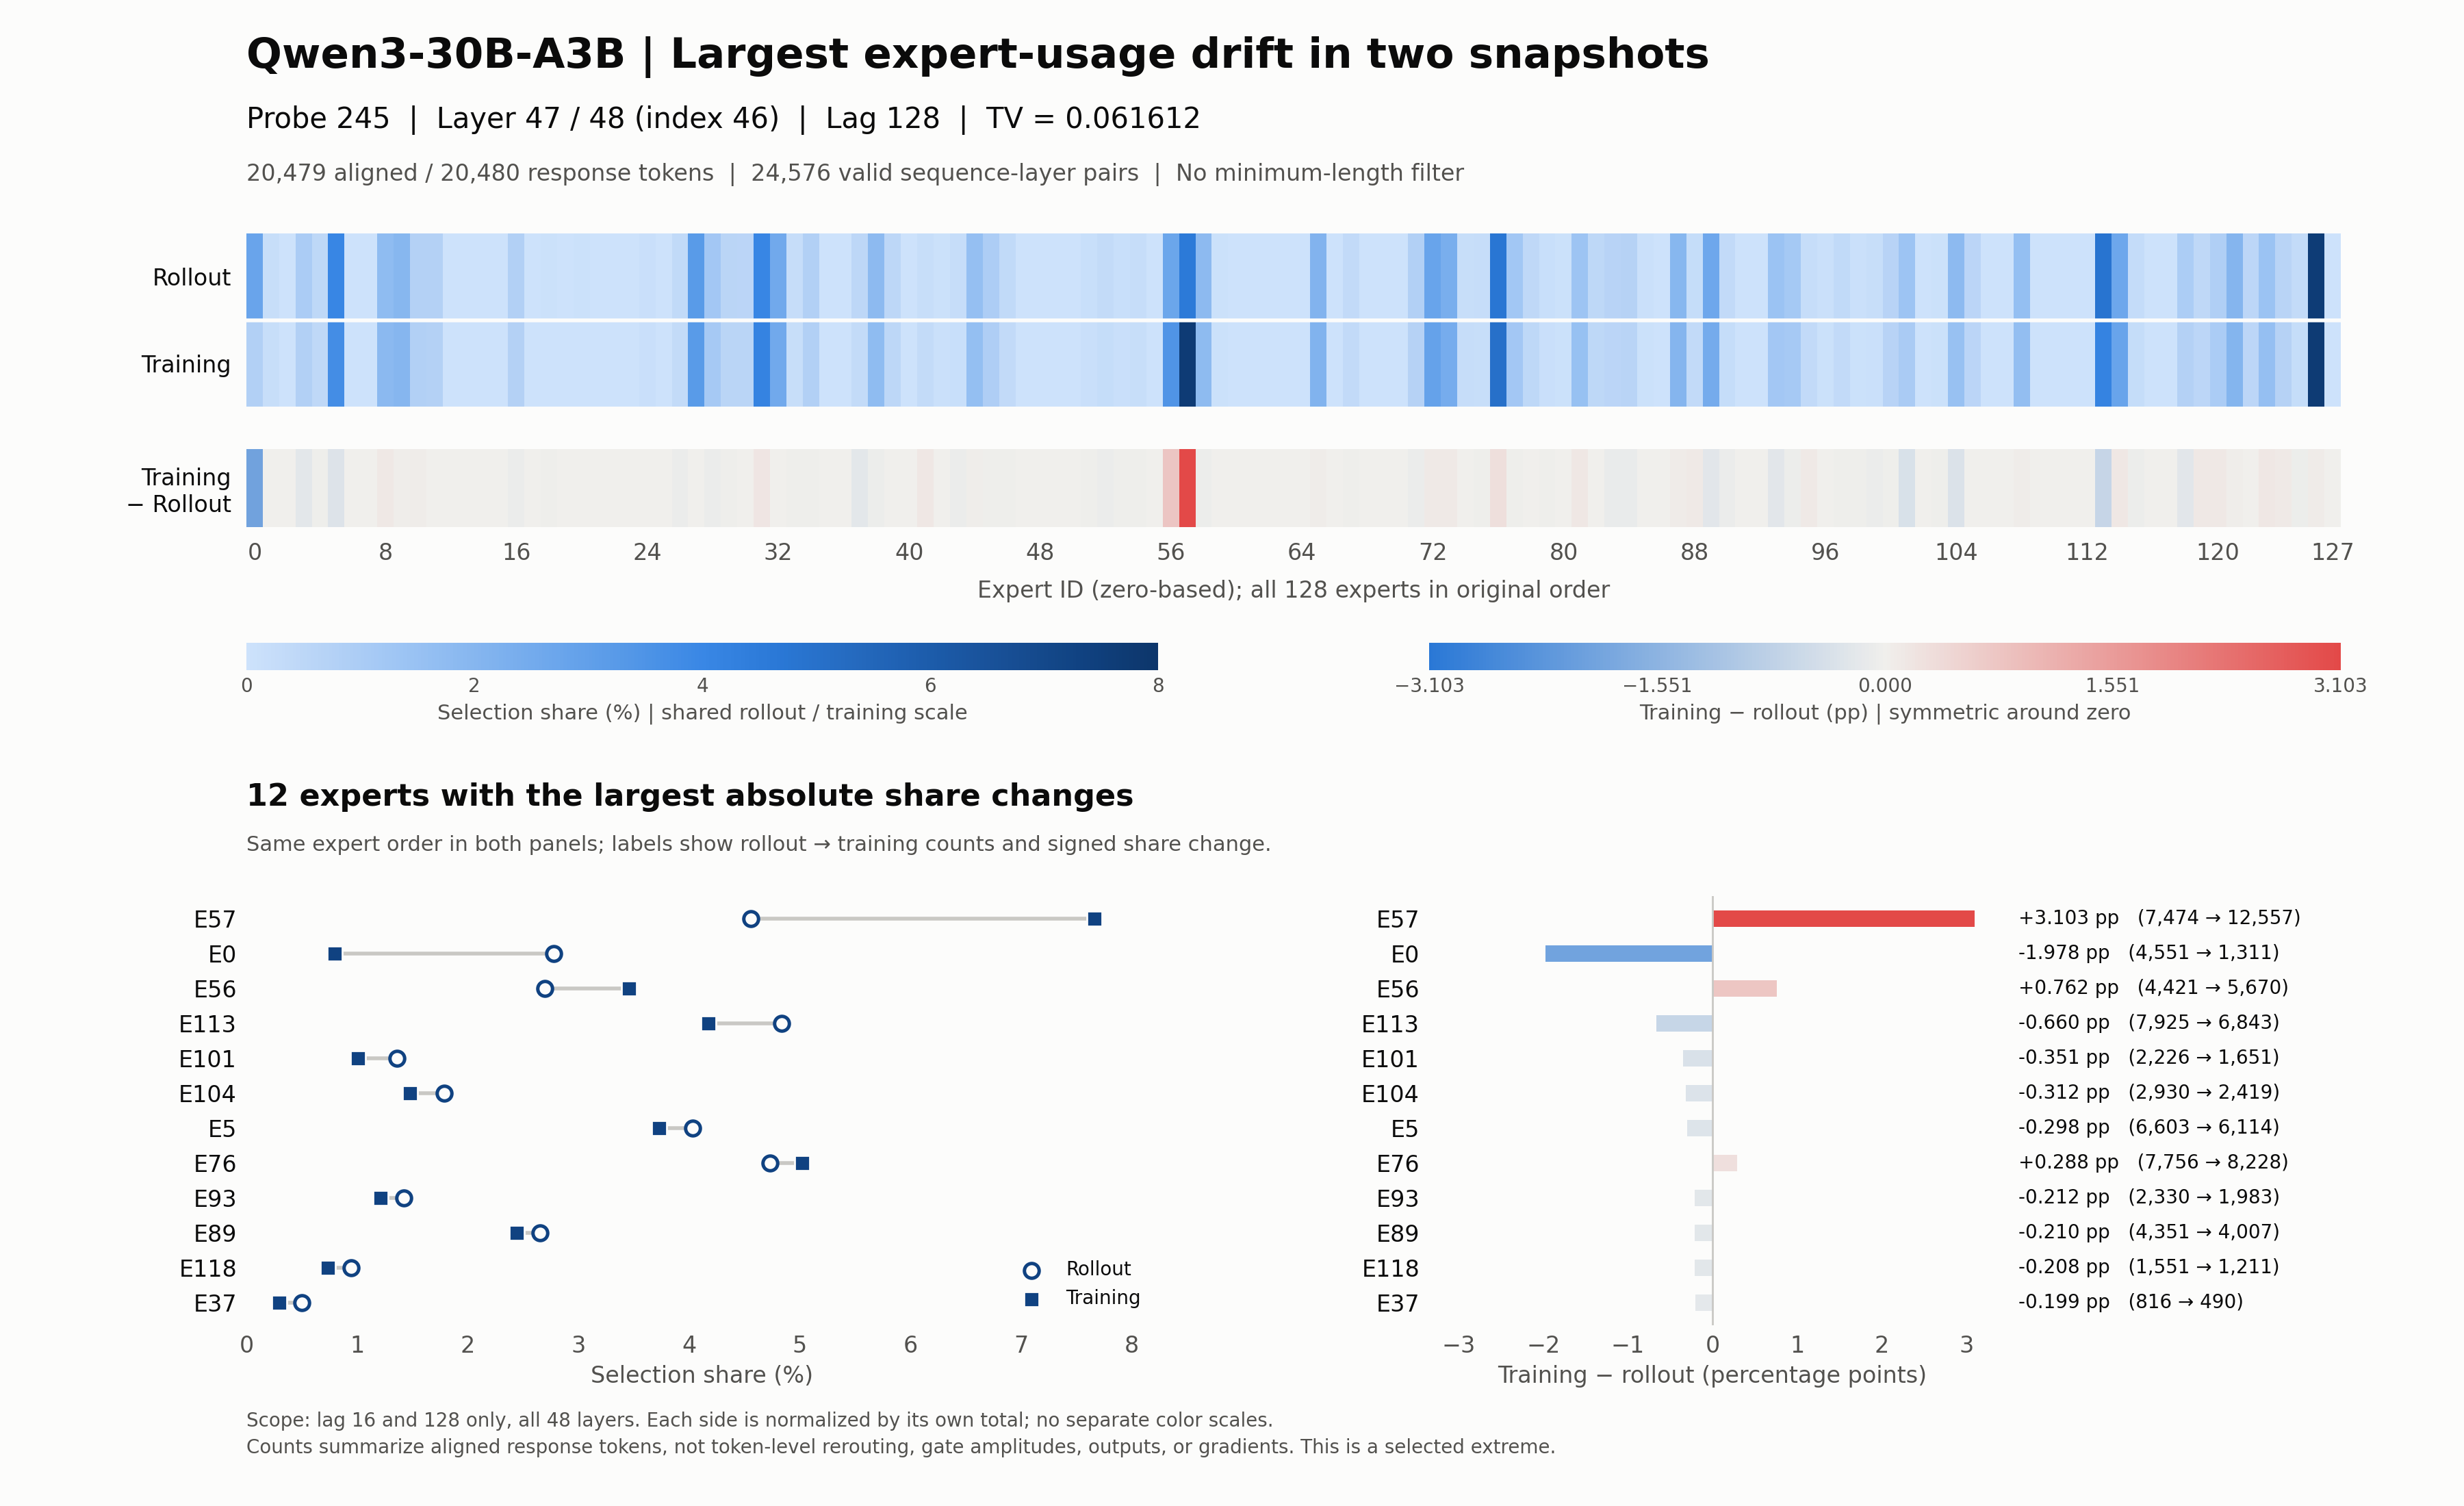

The file beside this chart, header and first rows:
expert_id_zero_based, rollout_count, training_count, rollout_share_pct, training_share_pct, training_minus_rollout_pp
0, 4551, 1311, 2.778, 0.8002, -1.978
1, 278, 283, 0.1697, 0.1727, 0.003052
2, 3, 6, 0.001831, 0.003662, 0.001831
3, 1621, 1317, 0.9894, 0.8039, -0.1856
4, 736, 707, 0.4492, 0.4315, -0.0177
5, 6603, 6114, 4.03, 3.732, -0.2985
6, 1, 2, 0.0006104, 0.001221, 0.0006104
7, 0, 0, 0.0, 0.0, 0.0
8, 2850, 3049, 1.74, 1.861, 0.1215
9, 3204, 3227, 1.956, 1.97, 0.01404
10, 1210, 1288, 0.7386, 0.7862, 0.04761
11, 1221, 1227, 0.7453, 0.7489, 0.003662
12, 17, 19, 0.01038, 0.0116, 0.001221
13, 34, 29, 0.02075, 0.0177, -0.003052
14, 13, 18, 0.007935, 0.01099, 0.003052
15, 27, 30, 0.01648, 0.01831, 0.001831
16, 1321, 1204, 0.8063, 0.7349, -0.07141
17, 6, 5, 0.003662, 0.003052, -0.0006104
18, 62, 40, 0.03784, 0.02442, -0.01343
19, 18, 25, 0.01099, 0.01526, 0.004273
20, 53, 37, 0.03235, 0.02258, -0.009766
21, 20, 22, 0.01221, 0.01343, 0.001221
22, 32, 19, 0.01953, 0.0116, -0.007935
23, 26, 26, 0.01587, 0.01587, 0.0
24, 184, 198, 0.1123, 0.1209, 0.008545
25, 1, 1, 0.0006104, 0.0006104, 0.0
26, 587, 488, 0.3583, 0.2979, -0.06043
27, 5249, 5264, 3.204, 3.213, 0.009156
28, 1949, 1826, 1.19, 1.115, -0.07508
29, 957, 922, 0.5841, 0.5628, -0.02136
30, 910, 922, 0.5554, 0.5628, 0.007325
31, 6597, 6855, 4.027, 4.184, 0.1575
32, 4171, 4152, 2.546, 2.534, -0.0116
33, 342, 296, 0.2088, 0.1807, -0.02808
34, 1329, 1305, 0.8112, 0.7965, -0.01465
35, 32, 28, 0.01953, 0.01709, -0.002442
36, 0, 0, 0.0, 0.0, 0.0
37, 816, 490, 0.4981, 0.2991, -0.199
38, 2946, 2854, 1.798, 1.742, -0.05616
39, 791, 809, 0.4828, 0.4938, 0.01099
40, 33, 30, 0.02014, 0.01831, -0.001831
41, 281, 502, 0.1715, 0.3064, 0.1349
42, 98, 109, 0.05982, 0.06653, 0.006714
43, 344, 241, 0.21, 0.1471, -0.06287
44, 2590, 2635, 1.581, 1.608, 0.02747
45, 1531, 1475, 0.9345, 0.9003, -0.03418
46, 571, 520, 0.3485, 0.3174, -0.03113
47, 0, 0, 0.0, 0.0, 0.0
48, 11, 10, 0.006714, 0.006104, -0.0006104
49, 25, 18, 0.01526, 0.01099, -0.004273
50, 0, 0, 0.0, 0.0, 0.0
51, 217, 170, 0.1325, 0.1038, -0.02869
52, 497, 377, 0.3034, 0.2301, -0.07325
53, 206, 160, 0.1257, 0.09766, -0.02808
54, 325, 278, 0.1984, 0.1697, -0.02869
55, 1, 1, 0.0006104, 0.0006104, 0.0
56, 4421, 5670, 2.698, 3.461, 0.7624
57, 7474, 12557, 4.562, 7.665, 3.103
58, 2966, 2868, 1.81, 1.751, -0.05982
59, 90, 81, 0.05493, 0.04944, -0.005493
... 68 more rows
